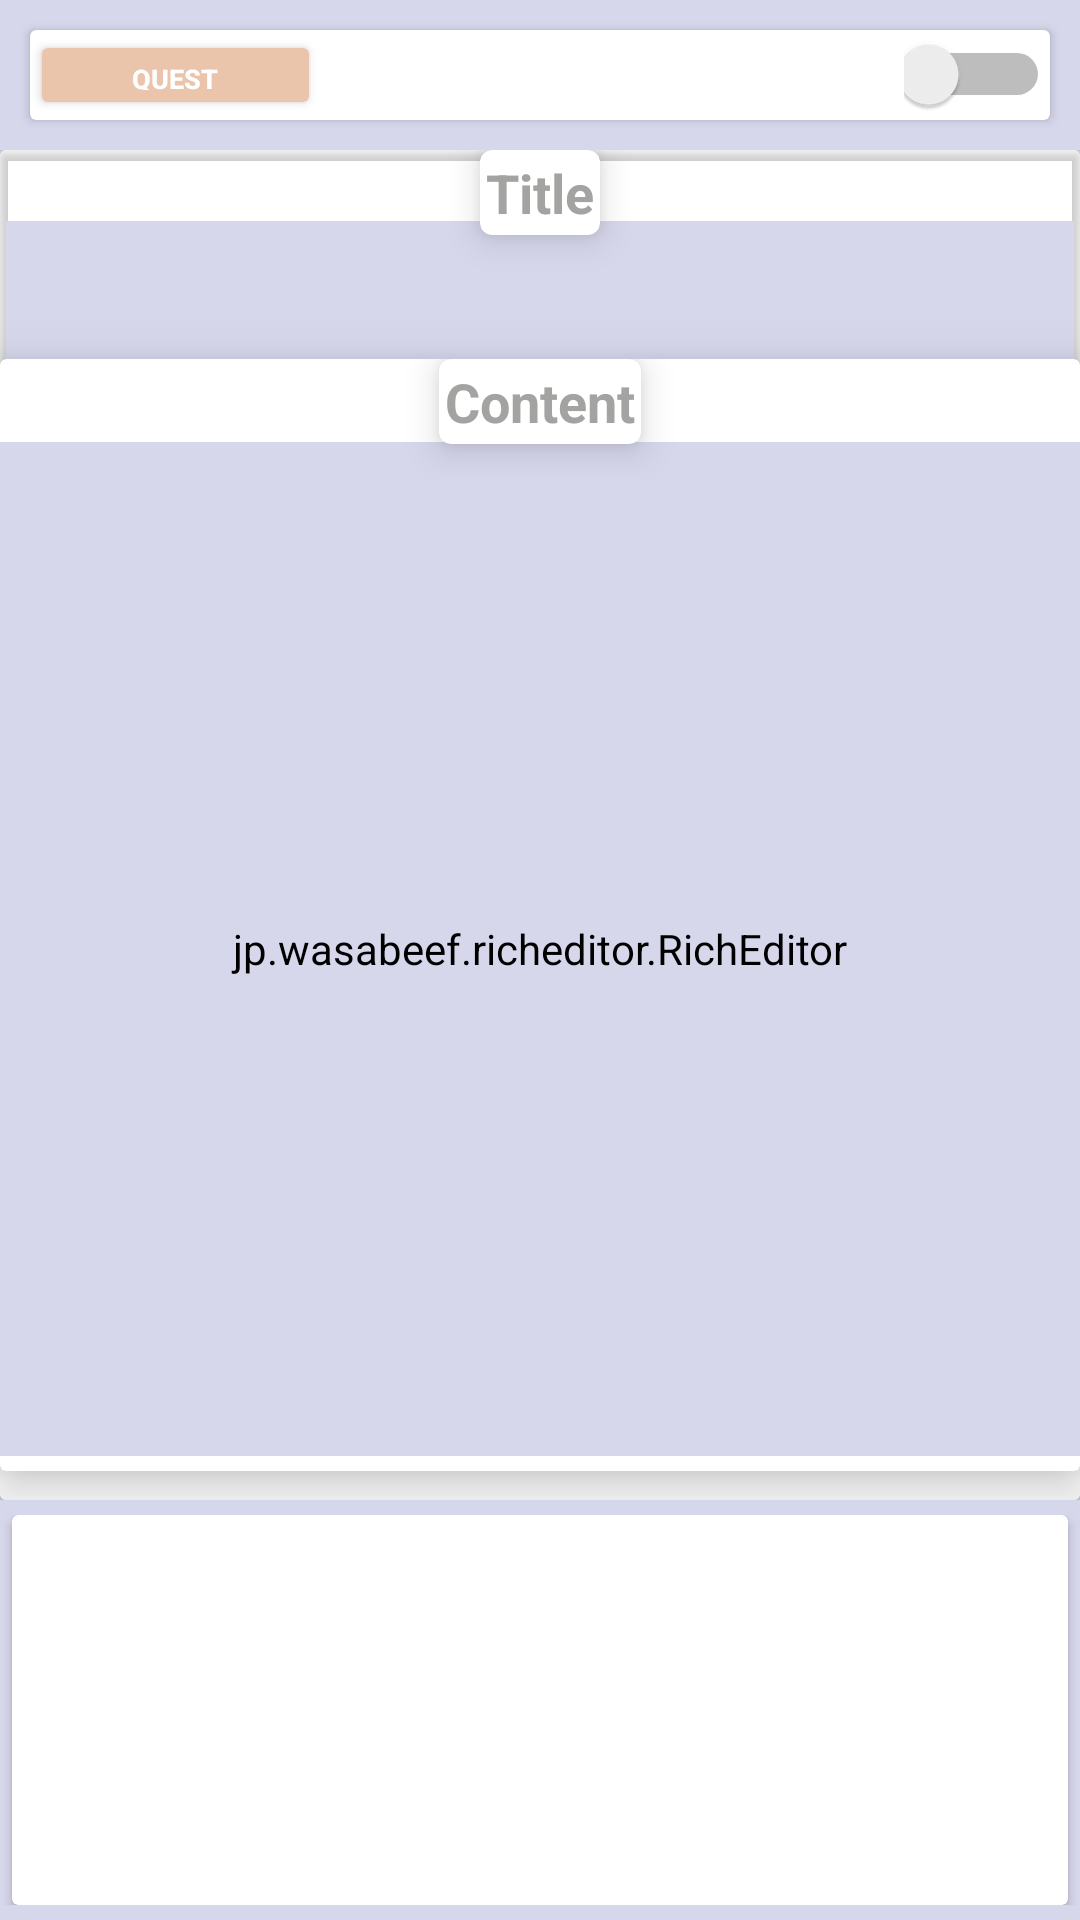

Write the Android layout XML for this screen, with the resource values it uses.
<!-- AndroidManifest.xml: application theme Theme.ConfessionDiary -->
<!-- res/layout/diary_full_page.xml -->
<?xml version="1.0" encoding="utf-8"?>
<androidx.constraintlayout.widget.ConstraintLayout xmlns:android="http://schemas.android.com/apk/res/android"
    xmlns:app="http://schemas.android.com/apk/res-auto"
    android:layout_width="395dp"
    android:layout_height="match_parent"
    android:background="#D7D7EC">

    <androidx.cardview.widget.CardView
        android:id="@+id/fulldiart_cardView"
        android:layout_width="0dp"
        android:layout_height="30dp"
        android:layout_marginLeft="10dp"
        android:layout_marginTop="10dp"
        android:layout_marginRight="10dp"
        app:layout_constraintEnd_toEndOf="parent"

        app:layout_constraintStart_toStartOf="parent"
        app:layout_constraintTop_toTopOf="parent">

        <LinearLayout
            android:id="@+id/linearLayout3"
            android:layout_width="match_parent"
            android:layout_height="30dp"

            android:orientation="horizontal">

            <android.widget.Button
                android:id="@+id/fulldiart_Quest_button"
                android:layout_width="0dp"
                android:layout_height="wrap_content"
                android:layout_gravity="center"
                android:layout_weight="1"
                android:backgroundTint="#EAC5AC"
                android:text="Quest"
                android:textColor="#FFFFFF"
                android:textSize="9sp"
                android:textStyle="bold" />

            <Space
                android:layout_width="0dp"
                android:layout_height="wrap_content"
                android:layout_weight="2" />

            <Switch
                android:id="@+id/fulldiary_publicityStatus_Switch"
                android:layout_width="0dp"
                android:layout_height="wrap_content"
                android:layout_gravity="center"
                android:layout_weight="0.5" />
        </LinearLayout>
    </androidx.cardview.widget.CardView>

    <FrameLayout
        android:id="@+id/frameLayout"
        android:layout_width="0dp"
        android:layout_height="450dp"
        android:layout_marginTop="10dp"
        app:layout_constraintEnd_toEndOf="parent"
        app:layout_constraintStart_toStartOf="parent"
        app:layout_constraintTop_toBottomOf="@+id/fulldiart_cardView">


        <androidx.cardview.widget.CardView
            android:layout_width="match_parent"
            android:layout_height="match_parent"
            android:layout_weight="10"
            android:backgroundTint="#ECDFD7"
            app:cardElevation="10dp">

            <LinearLayout
                android:layout_width="match_parent"
                android:layout_height="match_parent"
                android:background="#FFFFFF"
                android:orientation="vertical">

                <androidx.cardview.widget.CardView
                    android:layout_width="match_parent"
                    android:layout_height="0dp"
                    android:layout_weight="1.5"
                    android:backgroundTint="#00FFFFFF">

                    <LinearLayout
                        android:layout_width="match_parent"
                        android:layout_height="match_parent"
                        android:background="#00FFFFFF"
                        android:orientation="vertical">

                        <androidx.cardview.widget.CardView
                            android:layout_width="wrap_content"
                            android:layout_height="wrap_content"
                            android:layout_gravity="center"
                            android:backgroundTint="#FFFFFF"
                            app:cardCornerRadius="4dp"
                            app:cardElevation="7dp">

                            <TextView
                                android:id="@+id/fulldiary_title_TextView"
                                android:layout_width="wrap_content"
                                android:layout_height="wrap_content"
                                android:layout_margin="2dp"
                                android:text="@string/fulldiary_Title_textView"
                                android:textColor="#A3A3A2"
                                android:textSize="18sp"
                                android:textStyle="bold" />
                        </androidx.cardview.widget.CardView>

                        <EditText
                            android:id="@+id/fulldiary_Title_editText"
                            android:layout_width="match_parent"
                            android:layout_height="50dp"
                            android:layout_marginLeft="2dp"
                            android:layout_marginTop="-5dp"
                            android:layout_marginRight="2dp"
                            android:background="#D7D7EC"
                            android:ems="10"
                            android:inputType="text"
                            android:maxLength="30"
                            android:textStyle="bold" />

                    </LinearLayout>


                </androidx.cardview.widget.CardView>

                <androidx.cardview.widget.CardView
                    android:layout_width="match_parent"
                    android:layout_height="0dp"
                    android:layout_marginTop="-10dp"
                    android:layout_weight="7"
                    android:backgroundTint="#FFFFFF"
                    app:cardElevation="10dp">

                    <LinearLayout
                        android:layout_width="match_parent"
                        android:layout_height="match_parent"
                        android:orientation="vertical">

                        <androidx.cardview.widget.CardView
                            android:layout_width="wrap_content"
                            android:layout_height="wrap_content"
                            android:layout_gravity="center"
                            android:backgroundTint="#FFFFFF"
                            app:cardCornerRadius="4dp"
                            app:cardElevation="7dp">

                            <TextView
                                android:id="@+id/fulldiary_content_TextView"
                                android:layout_width="wrap_content"
                                android:layout_height="wrap_content"
                                android:layout_margin="2dp"
                                android:text="@string/fulldiary_Conent_textView"
                                android:textColor="#A3A3A2"
                                android:textSize="18sp"
                                android:textStyle="bold" />
                        </androidx.cardview.widget.CardView>

                        <jp.wasabeef.richeditor.RichEditor
                            android:id="@+id/fulldiary_content_richeditor"
                            android:layout_width="match_parent"
                            android:layout_height="match_parent"
                            android:layout_marginTop="-1dp"
                            android:layout_marginBottom="5dp"
                            android:background="#D7D7EC"
                            android:backgroundTint="#D7D7EC" />

                    </LinearLayout>

                </androidx.cardview.widget.CardView>
            </LinearLayout>
        </androidx.cardview.widget.CardView>
    </FrameLayout>

    <LinearLayout
        android:layout_width="match_parent"
        android:layout_height="0dp"
        android:layout_marginTop="5dp"
        android:layout_marginBottom="5dp"
        android:orientation="vertical"
        app:layout_constraintBottom_toBottomOf="parent"
        app:layout_constraintEnd_toEndOf="parent"
        app:layout_constraintStart_toStartOf="parent"
        app:layout_constraintTop_toBottomOf="@+id/frameLayout">

        <androidx.cardview.widget.CardView
            android:layout_width="match_parent"
            android:layout_height="match_parent"
            android:layout_marginLeft="4dp"
            android:layout_marginRight="4dp">

            <androidx.recyclerview.widget.RecyclerView
                android:id="@+id/fulldiary_comments_RecyclerView"
                android:layout_width="match_parent"
                android:layout_height="match_parent" />
        </androidx.cardview.widget.CardView>

    </LinearLayout>
</androidx.constraintlayout.widget.ConstraintLayout>
<!-- resources referenced by this layout -->
<resources>
  <string name="fulldiary_Conent_textView">Content</string>
  <string name="fulldiary_Title_textView">Title</string>
  <style name="Theme.ConfessionDiary" parent="Base.Theme.ConfessionDiary" />
  <style name="Base.Theme.ConfessionDiary" parent="Theme.Material3.DayNight.NoActionBar">
          
          
      </style>
</resources>
